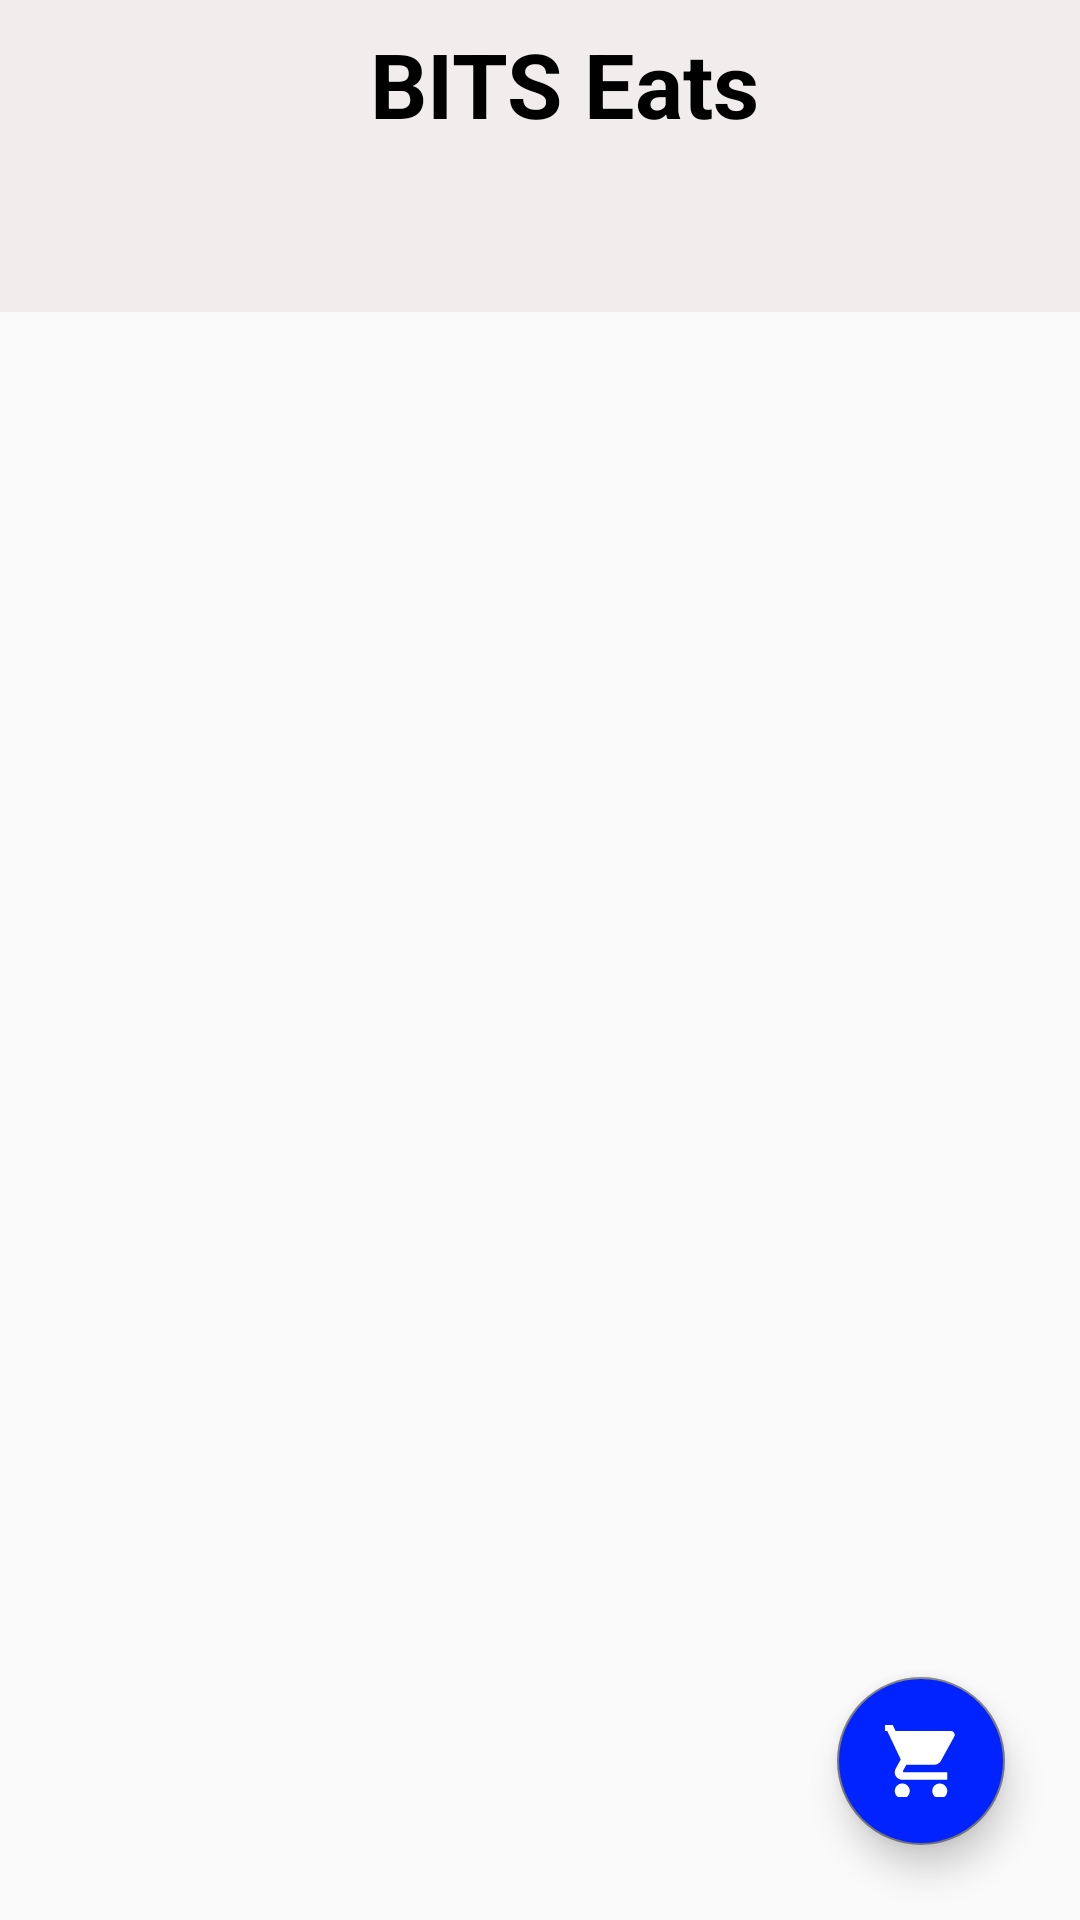

Layout XML and referenced resources for this Android screen:
<!-- AndroidManifest.xml: application theme AppTheme -->
<!-- res/layout/activity_place_order.xml -->
<?xml version="1.0" encoding="utf-8"?>
<RelativeLayout xmlns:android="http://schemas.android.com/apk/res/android"
    xmlns:app="http://schemas.android.com/apk/res-auto"
    xmlns:tools="http://schemas.android.com/tools"
    android:layout_width="match_parent"
    android:layout_height="match_parent"
    tools:context=".PlaceOrderActivity"
    android:background="@drawable/button_background">

    <com.google.android.material.appbar.AppBarLayout
        android:layout_width="match_parent"
        android:layout_height="wrap_content"
        android:id="@+id/po_appbar_layout">

        <include
            android:id="@+id/po_appbar"
            layout="@layout/appbar"
            android:layout_width="match_parent"
            android:layout_height="wrap_content">

        </include>

        <com.google.android.material.tabs.TabLayout
            android:id="@+id/po_tabs"
            android:layout_width="match_parent"
            android:layout_height="wrap_content"
            android:background="@color/backgroundColor"
            app:tabTextColor="@color/colorPrimaryTitle"
            app:tabIndicatorColor="@color/colorAccent"
            android:theme="@style/ThemeOverlay.AppCompat.Dark.ActionBar">

        </com.google.android.material.tabs.TabLayout>

    </com.google.android.material.appbar.AppBarLayout>

    <androidx.viewpager.widget.ViewPager
        android:id="@+id/po_tabs_pager"
        android:layout_width="match_parent"
        android:layout_height="wrap_content"
        android:layout_below="@+id/po_appbar_layout"
        android:layout_marginTop="1dp">

    </androidx.viewpager.widget.ViewPager>

    <com.google.android.material.floatingactionbutton.FloatingActionButton
        android:id="@+id/menu_cart"
        android:layout_width="wrap_content"
        android:layout_height="wrap_content"
        android:layout_alignParentEnd="true"
        android:layout_alignParentBottom="true"
        android:layout_marginEnd="25dp"
        android:layout_marginBottom="25dp"
        android:src="@drawable/ic_cart"
        android:backgroundTint="@color/buttonColor"
        android:translationZ="1dp"/>

</RelativeLayout>
<!-- res/layout/appbar.xml (included above) -->
<?xml version="1.0" encoding="utf-8"?>
    <androidx.appcompat.widget.Toolbar
        xmlns:android="http://schemas.android.com/apk/res/android"
        android:gravity="center"
        android:id="@+id/appbar"
        android:theme="@style/ThemeOverlay.AppCompat.Dark.ActionBar"
        android:layout_width="match_parent"
        android:layout_height="wrap_content"
        android:background="@color/backgroundColor"
        app:titleTextColor="@color/colorPrimaryTitle"
        xmlns:app="http://schemas.android.com/apk/res-auto"
        >

    <TextView
        android:id="@+id/appbar_text"
        android:layout_width="match_parent"
        android:layout_height="match_parent"
        android:gravity="center"
        android:text="BITS Eats"
        android:textColor="@color/colorPrimaryTitle"
        android:textSize="30sp"
        android:textStyle="bold"/>

    </androidx.appcompat.widget.Toolbar>
<!-- resources referenced by this layout -->
<resources>
  <color name="backgroundColor">#F1EDED</color>
  <color name="buttonColor">#0023FF</color>
  <color name="colorAccent">#797979</color>
  <color name="colorPrimaryTitle">#000000</color>
  <!-- drawable ic_cart (drawable-anydpi) -->
  <vector xmlns:android="http://schemas.android.com/apk/res/android"
      android:width="24dp"
      android:height="24dp"
      android:viewportWidth="19.2"
      android:viewportHeight="19.2"
      android:tint="#FFFFFF">
    <group android:translateX="-2.4"
        android:translateY="-2.4">
        <path
            android:fillColor="#FF000000"
            android:pathData="M7,18c-1.1,0 -1.99,0.9 -1.99,2S5.9,22 7,22s2,-0.9 2,-2 -0.9,-2 -2,-2zM1,2v2h2l3.6,7.59 -1.35,2.45c-0.16,0.28 -0.25,0.61 -0.25,0.96 0,1.1 0.9,2 2,2h12v-2L7.42,15c-0.14,0 -0.25,-0.11 -0.25,-0.25l0.03,-0.12 0.9,-1.63h7.45c0.75,0 1.41,-0.41 1.75,-1.03l3.58,-6.49c0.08,-0.14 0.12,-0.31 0.12,-0.48 0,-0.55 -0.45,-1 -1,-1L5.21,4l-0.94,-2L1,2zM17,18c-1.1,0 -1.99,0.9 -1.99,2s0.89,2 1.99,2 2,-0.9 2,-2 -0.9,-2 -2,-2z"/>
    </group>
  </vector>
  <style name="AppTheme" parent="Theme.AppCompat.Light.NoActionBar">
          
          <item name="colorPrimary">@color/colorPrimary</item>
          <item name="colorPrimaryDark">@color/colorPrimaryDark</item>
          <item name="colorAccent">@color/colorAccent</item>
  
          <item name="windowActionBar">false</item>
          <item name="windowNoTitle">true</item>
          <item name="android:windowDrawsSystemBarBackgrounds" tools:targetApi="lollipop">true</item>
          <item name="android:statusBarColor" tools:targetApi="lollipop">#000000</item>
  
          <item name="android:textViewStyle">@font/times_new_roman</item>
          <item name="buttonStyle">@font/times_new_roman</item>
  
      </style>
  <color name="colorPrimary">#636363</color>
  <color name="colorPrimaryDark">#FFFFFF</color>
</resources>
